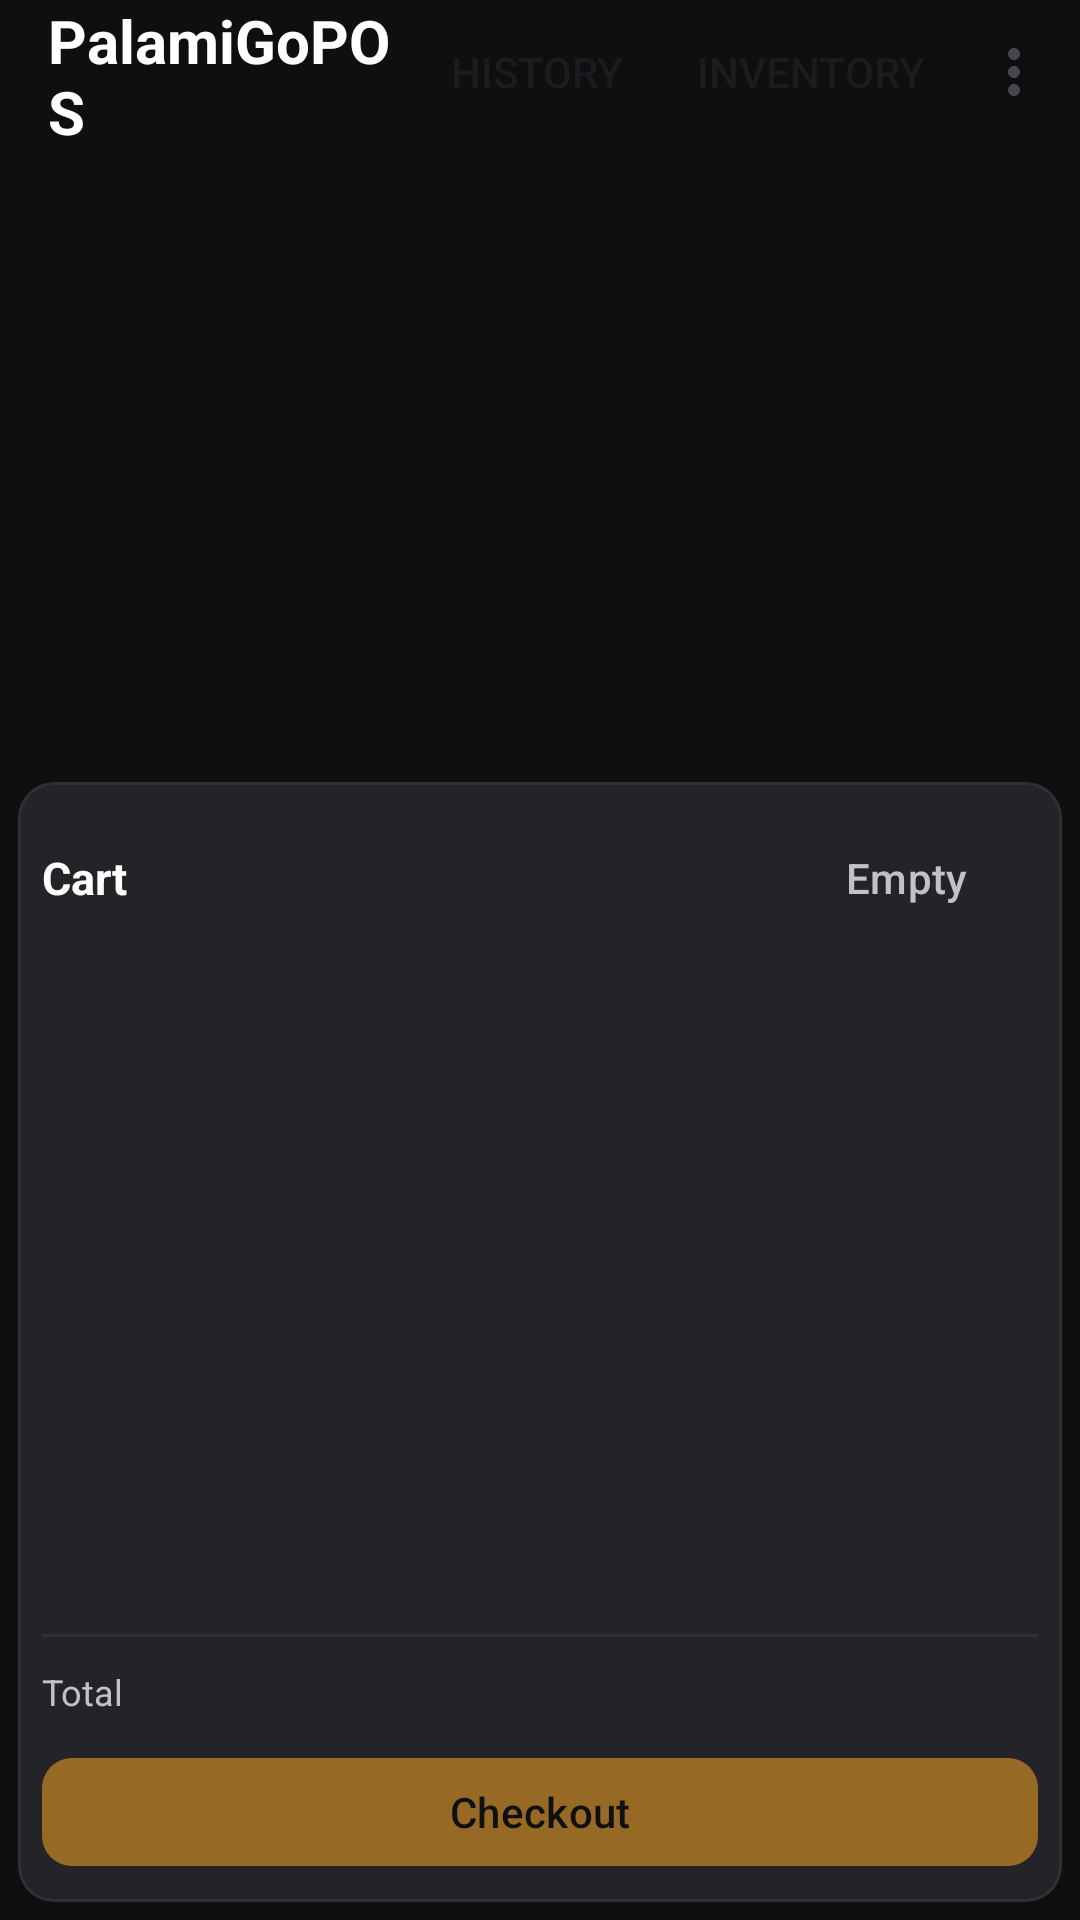

The Android layout XML behind this screen, and the referenced resources:
<!-- AndroidManifest.xml: application theme Theme.PalamiGoPOS -->
<!-- res/layout/activity_main.xml -->
<?xml version="1.0" encoding="utf-8"?>
<androidx.constraintlayout.widget.ConstraintLayout xmlns:android="http://schemas.android.com/apk/res/android"
    xmlns:app="http://schemas.android.com/apk/res-auto"
    xmlns:tools="http://schemas.android.com/tools"
    android:id="@+id/main"
    android:layout_width="match_parent"
    android:layout_height="match_parent"
    android:background="@color/pg_background"
    tools:context=".MainActivity">

    <com.google.android.material.appbar.MaterialToolbar
        android:id="@+id/toolbar"
        android:layout_width="0dp"
        android:layout_height="@dimen/toolbar_height"
        android:background="@color/pg_background"
        app:elevation="4dp"
        app:layout_constraintEnd_toEndOf="parent"
        app:layout_constraintStart_toStartOf="parent"
        app:layout_constraintTop_toTopOf="parent"
        app:menu="@menu/menu_main">

        <TextView
            android:id="@+id/tvTitle"
            android:layout_width="wrap_content"
            android:layout_height="wrap_content"
            android:layout_gravity="center"
            android:text="PalamiGoPOS"
            android:textColor="@color/white"
            android:textSize="20sp"
            android:textStyle="bold" />

    </com.google.android.material.appbar.MaterialToolbar>

    <com.google.android.material.chip.ChipGroup
        android:id="@+id/chipGroupCategories"
        android:layout_width="0dp"
        android:layout_height="wrap_content"
        android:layout_marginStart="@dimen/chip_group_margin"
        android:layout_marginEnd="@dimen/chip_group_margin"
        android:layout_marginTop="@dimen/chip_group_margin"
        app:chipSpacingHorizontal="@dimen/chip_spacing"
        app:layout_constraintEnd_toEndOf="parent"
        app:layout_constraintStart_toStartOf="parent"
        app:layout_constraintTop_toBottomOf="@id/toolbar"
        app:singleSelection="true" />

    <androidx.recyclerview.widget.RecyclerView
        android:id="@+id/rvProducts"
        android:layout_width="0dp"
        android:layout_height="0dp"
        android:layout_marginStart="@dimen/rv_margin_horizontal"
        android:layout_marginEnd="@dimen/rv_margin_horizontal"
        android:layout_marginTop="@dimen/rv_margin_top"
        app:layout_constraintBottom_toTopOf="@id/cartContainer"
        app:layout_constraintEnd_toEndOf="parent"
        app:layout_constraintStart_toStartOf="parent"
        app:layout_constraintTop_toBottomOf="@id/chipGroupCategories"
        tools:listitem="@layout/item_product" />

    <com.google.android.material.card.MaterialCardView
        android:id="@+id/cartContainer"
        android:layout_width="0dp"
        android:layout_height="wrap_content"
        android:layout_marginStart="@dimen/cart_container_margin"
        android:layout_marginEnd="@dimen/cart_container_margin"
        android:layout_marginBottom="@dimen/cart_container_margin"
        android:layout_marginTop="@dimen/cart_container_margin"
        app:cardBackgroundColor="@color/pg_surface_variant"
        app:cardCornerRadius="@dimen/cart_container_corner"
        app:strokeColor="@color/pg_divider"
        app:strokeWidth="1dp"
        app:layout_constraintBottom_toBottomOf="parent"
        app:layout_constraintEnd_toEndOf="parent"
        app:layout_constraintStart_toStartOf="parent">

        <LinearLayout
            android:layout_width="match_parent"
            android:layout_height="wrap_content"
            android:orientation="vertical"
            android:padding="@dimen/cart_container_padding">

            <LinearLayout
                android:layout_width="match_parent"
                android:layout_height="wrap_content"
                android:gravity="center_vertical"
                android:orientation="horizontal">

                <TextView
                    android:layout_width="0dp"
                    android:layout_height="wrap_content"
                    android:layout_weight="1"
                    android:text="Cart"
                    android:textColor="@color/pg_text_primary"
                    android:textSize="@dimen/cart_item_name_size"
                    android:textStyle="bold" />

                <com.google.android.material.button.MaterialButton
                    android:id="@+id/btnEmptyCart"
                    style="@style/Widget.Material3.Button.TextButton"
                    android:layout_width="wrap_content"
                    android:layout_height="wrap_content"
                    android:text="Empty"
                    android:textColor="@color/pg_text_secondary" />

            </LinearLayout>

            <androidx.recyclerview.widget.RecyclerView
                android:id="@+id/rvCart"
                android:layout_width="match_parent"
                android:layout_height="220dp"
                android:layout_marginTop="8dp"
                android:overScrollMode="never"
                tools:listitem="@layout/item_cart" />

            <View
                android:layout_width="match_parent"
                android:layout_height="1dp"
                android:background="@color/pg_divider" />

            <LinearLayout
                android:layout_width="match_parent"
                android:layout_height="wrap_content"
                android:layout_marginTop="@dimen/checkout_btn_margin_top"
                android:gravity="center_vertical"
                android:orientation="horizontal">

                <TextView
                    android:layout_width="wrap_content"
                    android:layout_height="wrap_content"
                    android:text="Total"
                    android:textColor="@color/pg_text_secondary"
                    android:textSize="@dimen/cart_label_text_size" />

                <TextView
                    android:id="@+id/tvTotal"
                    android:layout_width="0dp"
                    android:layout_height="wrap_content"
                    android:layout_weight="1"
                    android:gravity="end"
                    android:textColor="@color/pg_gold"
                    android:textSize="@dimen/cart_total_text_size"
                    android:textStyle="bold"
                    tools:text="₱0.00" />

            </LinearLayout>

            <com.google.android.material.button.MaterialButton
                android:id="@+id/btnCheckout"
                style="@style/Widget.Material3.Button"
                android:layout_width="match_parent"
                android:layout_height="@dimen/checkout_btn_height"
                android:layout_marginTop="@dimen/checkout_btn_margin_top"
                android:enabled="false"
                android:text="Checkout"
                android:textSize="@dimen/checkout_btn_text_size"
                android:textColor="@color/black"
                app:backgroundTint="@color/pg_gold"
                android:alpha="0.55"
                app:cornerRadius="@dimen/checkout_btn_corner" />

        </LinearLayout>

    </com.google.android.material.card.MaterialCardView>

</androidx.constraintlayout.widget.ConstraintLayout>
<!-- res/layout/item_product.xml (included above) -->
<?xml version="1.0" encoding="utf-8"?>
<com.google.android.material.card.MaterialCardView xmlns:android="http://schemas.android.com/apk/res/android"
    xmlns:app="http://schemas.android.com/apk/res-auto"
    android:layout_width="match_parent"
    android:layout_height="wrap_content"
    android:layout_margin="@dimen/product_card_margin"
    app:cardBackgroundColor="@color/pg_surface"
    app:cardCornerRadius="@dimen/product_card_corner"
    app:strokeColor="@color/pg_divider"
    app:strokeWidth="1dp">

    <LinearLayout
        android:layout_width="match_parent"
        android:layout_height="wrap_content"
        android:orientation="vertical"
        android:padding="@dimen/product_card_padding">

        <TextView
            android:id="@+id/tvName"
            android:layout_width="match_parent"
            android:layout_height="wrap_content"
            android:textColor="@color/pg_text_primary"
            android:textSize="@dimen/product_name_text_size"
            android:textStyle="bold" />

        <TextView
            android:id="@+id/tvPrice"
            android:layout_width="match_parent"
            android:layout_height="wrap_content"
            android:layout_marginTop="4dp"
            android:textColor="@color/pg_gold"
            android:textSize="@dimen/product_price_text_size" />

    </LinearLayout>

</com.google.android.material.card.MaterialCardView>
<!-- res/layout/item_cart.xml (included above) -->
<?xml version="1.0" encoding="utf-8"?>
<com.google.android.material.card.MaterialCardView xmlns:android="http://schemas.android.com/apk/res/android"
    xmlns:app="http://schemas.android.com/apk/res-auto"
    android:layout_width="match_parent"
    android:layout_height="wrap_content"
    android:layout_margin="@dimen/cart_item_margin"
    app:cardBackgroundColor="@color/pg_surface"
    app:cardCornerRadius="@dimen/cart_item_corner"
    app:strokeColor="@color/pg_divider"
    app:strokeWidth="1dp">

    <LinearLayout
        android:layout_width="match_parent"
        android:layout_height="wrap_content"
        android:orientation="horizontal"
        android:gravity="center_vertical"
        android:padding="@dimen/cart_item_padding">

        
        <LinearLayout
            android:layout_width="0dp"
            android:layout_height="wrap_content"
            android:layout_weight="1"
            android:orientation="vertical">

            <TextView
                android:id="@+id/tvName"
                android:layout_width="match_parent"
                android:layout_height="wrap_content"
                android:textColor="@color/pg_text_primary"
                android:textSize="@dimen/cart_item_name_size"
                android:textStyle="bold"
                android:maxLines="1"
                android:ellipsize="end" />

            <TextView
                android:id="@+id/tvPrice"
                android:layout_width="match_parent"
                android:layout_height="wrap_content"
                android:layout_marginTop="2dp"
                android:textColor="@color/pg_text_secondary"
                android:textSize="@dimen/cart_item_price_size" />

        </LinearLayout>

        
        <LinearLayout
            android:layout_width="wrap_content"
            android:layout_height="wrap_content"
            android:layout_marginStart="8dp"
            android:gravity="center_vertical"
            android:orientation="horizontal">

            <com.google.android.material.button.MaterialButton
                android:id="@+id/btnMinus"
                style="@style/Widget.Material3.Button.TextButton"
                android:layout_width="@dimen/cart_qty_btn_size"
                android:layout_height="@dimen/cart_qty_btn_size"
                android:insetLeft="0dp"
                android:insetRight="0dp"
                android:insetTop="0dp"
                android:insetBottom="0dp"
                android:text="−"
                android:textColor="@color/pg_gold"
                android:textSize="22sp"
                android:textStyle="bold" />

            <TextView
                android:id="@+id/tvQty"
                android:layout_width="@dimen/cart_qty_text_width"
                android:layout_height="wrap_content"
                android:gravity="center"
                android:textColor="@color/pg_text_primary"
                android:textSize="@dimen/cart_qty_text_size"
                android:textStyle="bold" />

            <com.google.android.material.button.MaterialButton
                android:id="@+id/btnPlus"
                style="@style/Widget.Material3.Button.TextButton"
                android:layout_width="@dimen/cart_qty_btn_size"
                android:layout_height="@dimen/cart_qty_btn_size"
                android:insetLeft="0dp"
                android:insetRight="0dp"
                android:insetTop="0dp"
                android:insetBottom="0dp"
                android:text="+"
                android:textColor="@color/pg_gold"
                android:textSize="24sp"
                android:textStyle="bold" />

        </LinearLayout>

        
        <TextView
            android:id="@+id/tvSubtotal"
            android:layout_width="wrap_content"
            android:layout_height="wrap_content"
            android:layout_marginStart="8dp"
            android:gravity="end"
            android:textColor="@color/pg_gold"
            android:textSize="@dimen/cart_item_subtotal_size"
            android:textStyle="bold"
            android:minWidth="52dp" />

    </LinearLayout>

</com.google.android.material.card.MaterialCardView>
<!-- resources referenced by this layout -->
<resources>
  <color name="black">#FF000000</color>
  <color name="pg_background">#FF0F0F10</color>
  <color name="pg_divider">#FF2F2F35</color>
  <color name="pg_gold">#FFF5A524</color>
  <color name="pg_surface">#FF1A1A1C</color>
  <color name="pg_surface_variant">#FF242428</color>
  <color name="pg_text_primary">#FFFFFFFF</color>
  <color name="pg_text_secondary">#FFBFC3C8</color>
  <color name="white">#FFFFFFFF</color>
  <dimen name="cart_container_corner">14dp</dimen>
  <dimen name="cart_container_margin">6dp</dimen>
  <dimen name="cart_container_padding">8dp</dimen>
  <dimen name="cart_item_corner">10dp</dimen>
  <dimen name="cart_item_margin">3dp</dimen>
  <dimen name="cart_item_name_size">13sp</dimen>
  <dimen name="cart_item_padding">10dp</dimen>
  <dimen name="cart_item_price_size">11sp</dimen>
  <dimen name="cart_item_subtotal_size">12sp</dimen>
  <dimen name="cart_label_text_size">12sp</dimen>
  <dimen name="cart_qty_btn_size">40dp</dimen>
  <dimen name="cart_qty_text_size">13sp</dimen>
  <dimen name="cart_qty_text_width">36dp</dimen>
  <dimen name="cart_total_text_size">19sp</dimen>
  <dimen name="checkout_btn_corner">12dp</dimen>
  <dimen name="checkout_btn_height">48dp</dimen>
  <dimen name="checkout_btn_margin_top">6dp</dimen>
  <dimen name="checkout_btn_text_size">14sp</dimen>
  <dimen name="chip_group_margin">8dp</dimen>
  <dimen name="chip_spacing">8dp</dimen>
  <dimen name="product_card_corner">14dp</dimen>
  <dimen name="product_card_margin">6dp</dimen>
  <dimen name="product_card_padding">12dp</dimen>
  <dimen name="product_name_text_size">14sp</dimen>
  <dimen name="product_price_text_size">13sp</dimen>
  <dimen name="rv_margin_horizontal">8dp</dimen>
  <dimen name="rv_margin_top">8dp</dimen>
  <dimen name="toolbar_height">64dp</dimen>
  <style name="Theme.PalamiGoPOS" parent="Base.Theme.PalamiGoPOS" />
  <style name="Base.Theme.PalamiGoPOS" parent="Theme.Material3.DayNight.NoActionBar">
          
          <item name="colorPrimary">@color/pg_gold</item>
          <item name="colorOnPrimary">@color/black</item>
          <item name="colorSecondary">@color/pg_gold</item>
          <item name="colorOnSecondary">@color/black</item>
          <item name="colorTertiary">@color/pg_gold_dark</item>
          <item name="colorOnTertiary">@color/black</item>
  
          <item name="android:statusBarColor">@color/pg_background</item>
          <item name="android:navigationBarColor">@color/pg_background</item>
          
          
          <item name="android:windowBackground">@color/pg_background</item>
      </style>
  <color name="pg_gold_dark">#FFCC7A00</color>
</resources>
